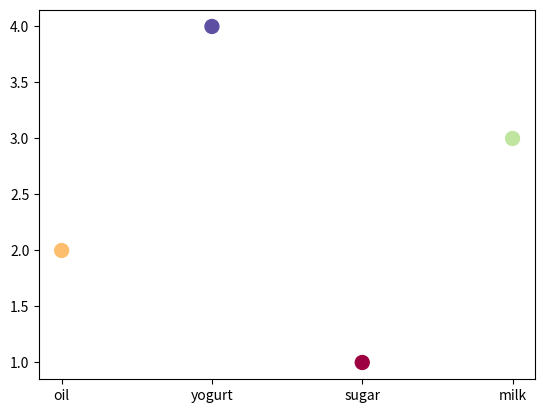

Here is the Python script that generated this plot:
import matplotlib.pyplot as plt

item = ['oil', 'yogurt', 'sugar', 'milk']
number = [2, 4, 1, 3]

# Your Code Here
plt.scatter(item, number, s=100, c=number, cmap='Spectral')
plt.show()
